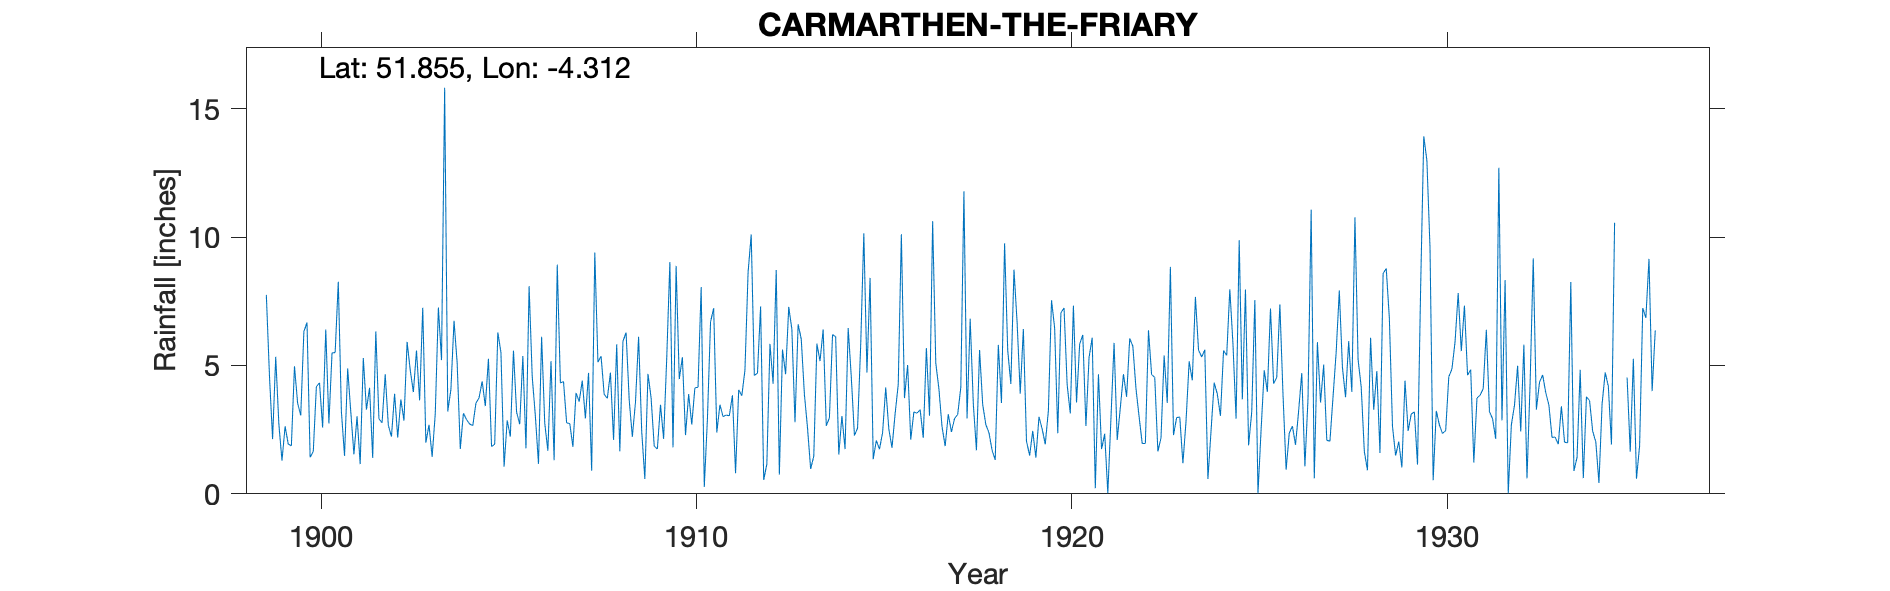

The file beside this chart, header and first rows:
CARMARTHEN-THE-FRIARY, , , , , , , , , , , , , , , , , , , , , , , 
Grid ref, SN409199, Long, -4.312, Lat, 51.85, Elevation, 60, ft., , , , , , , , , , , , , , , 
Station no, 4096, , , , , , , , , , , , , , , , , , , , , , 
, 1890, 1891, 1892, 1893, 1894, 1895, 1896, 1897, 1898, 1899, 1900, 1901, 1902, 1903, 1904, 1905, 1906, 1907, 1908, 1909, 1910, 1911, 1912
January, , , , , , , , , , 7.75, 6.32, 3.2, 2.92, 5.58, 6.74, 1.84, 8.09, 2.76, 3.88, 2.43, 4.47, 2.39, 4.61
February, , , , , , , , , , 4.6, 6.67, 1.48, 2.77, 3.64, 5.1, 1.93, 4.56, 2.74, 3.72, 0.58, 5.32, 3.47, 4.7
March, , , , , , , , , , 2.13, 1.42, 4.88, 4.66, 7.25, 1.75, 6.29, 3.03, 1.83, 4.72, 4.67, 2.29, 3.01, 7.3
April, , , , , , , , , , 5.34, 1.65, 3.19, 2.67, 1.99, 3.14, 5.5, 1.17, 3.93, 2.1, 3.74, 3.89, 3.07, 0.54
May, , , , , , , , , , 2.73, 4.18, 1.54, 2.23, 2.69, 2.89, 1.06, 6.12, 3.59, 5.82, 1.85, 2.7, 3.04, 1.16
June, , , , , , , , , , 1.29, 4.32, 3.02, 3.9, 1.44, 2.72, 2.86, 2.75, 4.41, 1.66, 1.75, 4.13, 3.84, 5.84
July, , , , , , , , , , 2.63, 2.58, 1.16, 2.19, 3.12, 2.66, 2.23, 1.68, 2.94, 5.94, 3.47, 4.15, 0.8, 4.29
August, , , , , , , , , , 1.94, 6.4, 5.29, 3.68, 7.26, 3.53, 5.58, 5.17, 4.71, 6.28, 2.14, 8.05, 4.05, 8.72
September, , , , , , , , , , 1.87, 2.74, 3.28, 2.85, 5.21, 3.74, 3.18, 1.31, 0.9, 3.66, 5.3, 0.27, 3.82, 0.75
October, , , , , , , , , , 4.97, 5.49, 4.13, 5.92, 15.82, 4.38, 2.71, 8.93, 9.4, 2.22, 9.03, 2.91, 4.82, 5.62
November, , , , , , , , , , 3.53, 5.5, 1.4, 4.82, 3.21, 3.42, 5.37, 4.32, 5.13, 3.56, 1.81, 6.7, 8.62, 4.66
December, , , , , , , , , , 3.05, 8.26, 6.33, 3.96, 4.06, 5.26, 1.77, 4.37, 5.36, 6.12, 8.88, 7.23, 10.1, 7.28
Total, , , , , , , , , , 41.83, 55.53, 38.9, 42.57, 61.27, 45.33, 40.32, 51.5, 47.7, 49.68, 45.65, 52.11, 51.03, 55.47
NOTES, , , , , , , , , , , , , , , , , , , , , , , 
NGR is The Friary, , , , , , , , , , , , , , , , , , , , , , , 
